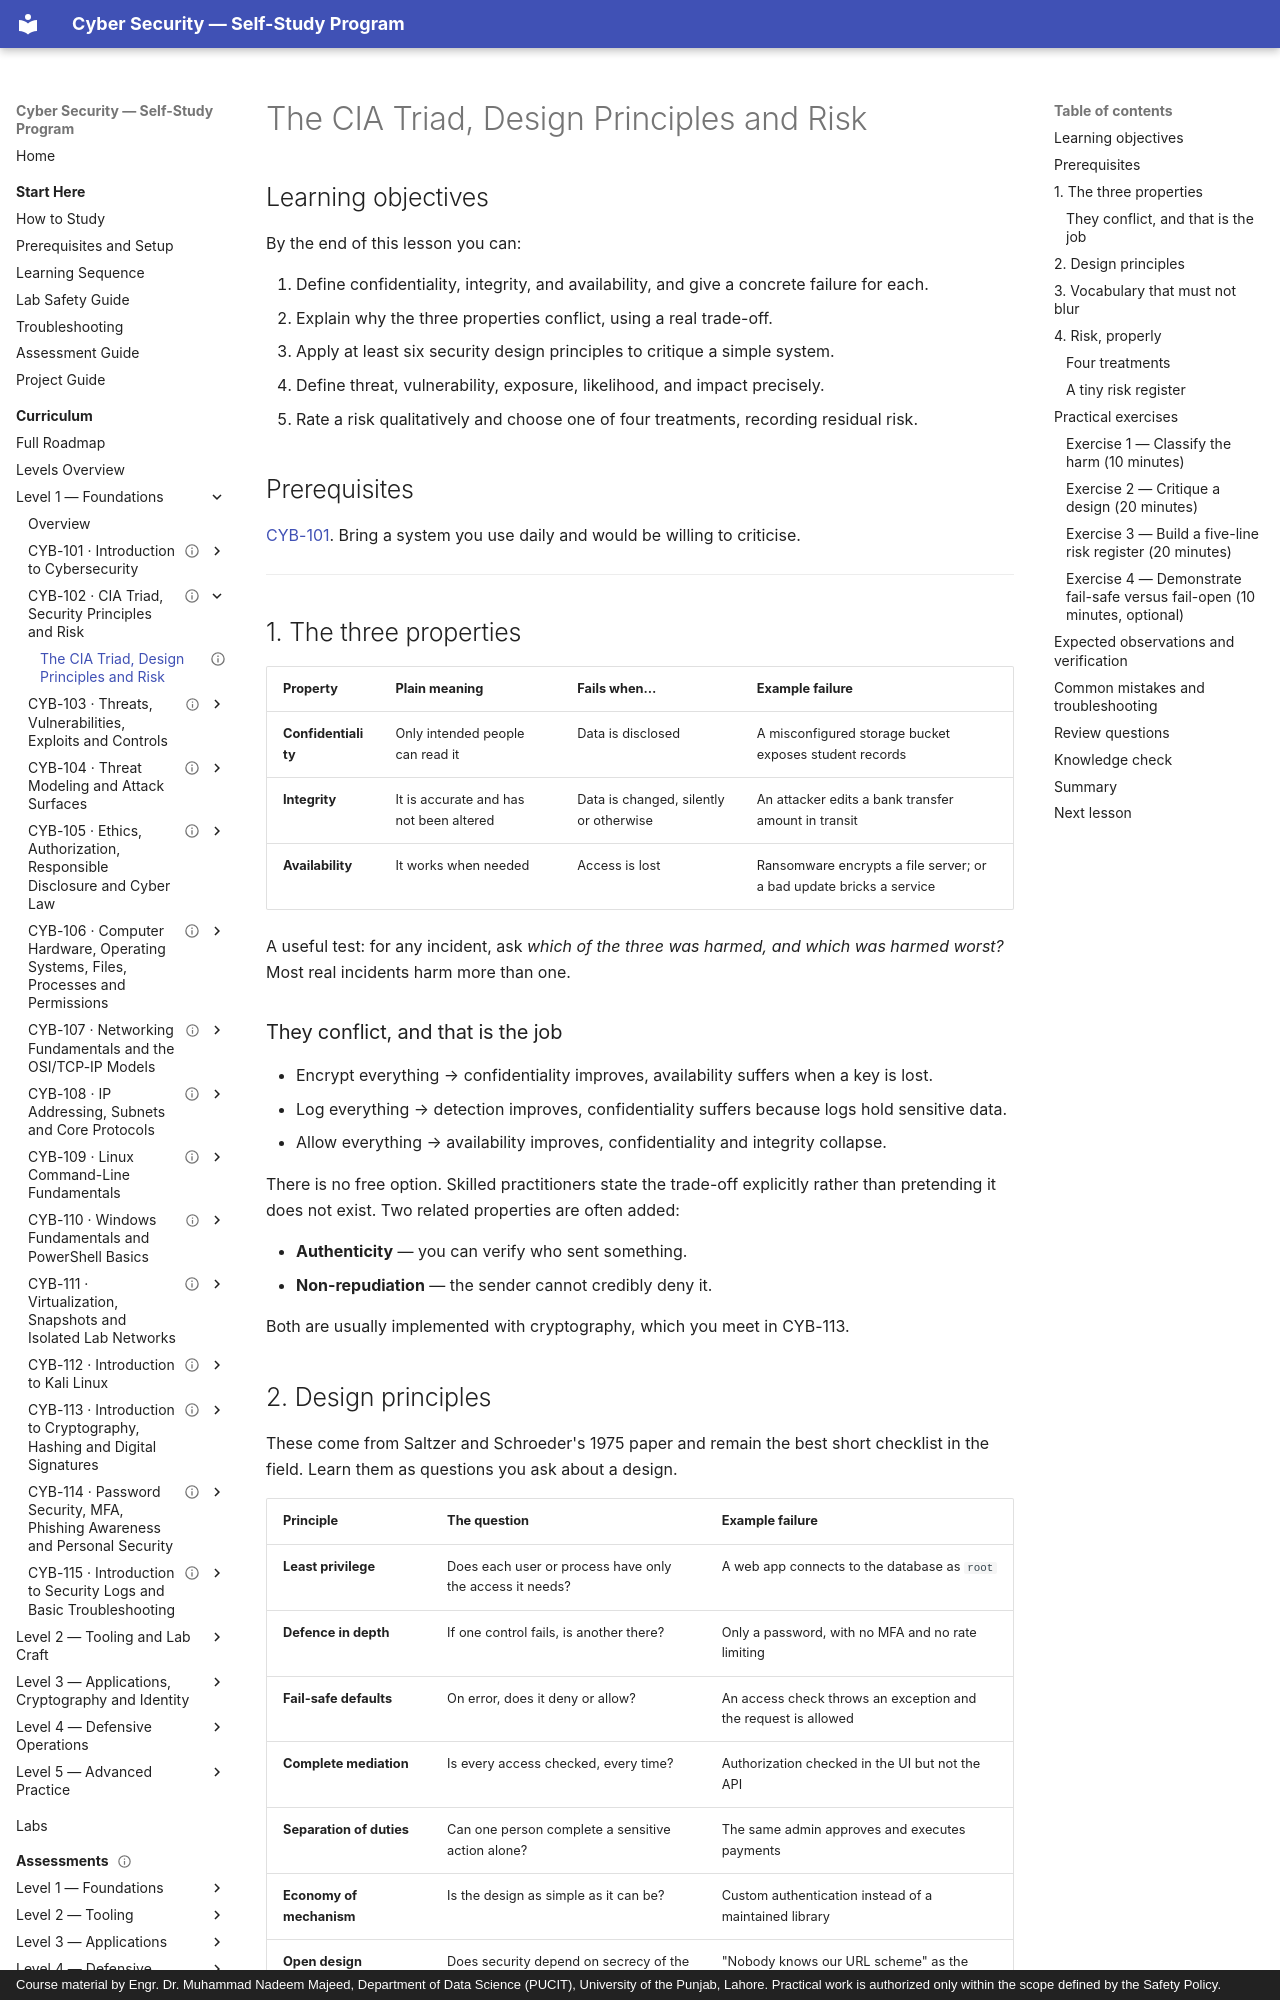

repository: nadeem-majeedch/CyberSecurity · page: levels/level-1-foundations/02-cia-triad-principles-risk/01-cia-principles-risk/index.html · generator: mkdocs · copyright: Course material by Engr. Dr. Muhammad Nadeem Majeed, Department of Data Science (PUCIT), University of the Punjab, Lahore. Practical work is authorized only within the scope defined by the Safety Policy.

---
title: "The CIA Triad, Design Principles and Risk"
description: "Confidentiality, integrity and availability; Saltzer and Schroeder's principles; qualitative risk assessment and treatment."
module_code: CYB-102
level: 1
kind: lesson
prerequisites: [CYB-101]
estimated_minutes: 120
difficulty: beginner
safety: none
lab_ids: []
version: 1.0.0
last_reviewed: 2026-10-28
reviewers: []
status: published
tags: [foundations, risk, principles]
---

# The CIA Triad, Design Principles and Risk

## Learning objectives

By the end of this lesson you can:

1. Define confidentiality, integrity, and availability, and give a concrete failure for each.
2. Explain why the three properties conflict, using a real trade-off.
3. Apply at least six security design principles to critique a simple system.
4. Define threat, vulnerability, exposure, likelihood, and impact precisely.
5. Rate a risk qualitatively and choose one of four treatments, recording residual risk.

## Prerequisites

[CYB-101](../01-introduction-to-cybersecurity/index.md). Bring a system you use daily and would be
willing to criticise.

---

## 1. The three properties

| Property | Plain meaning | Fails when… | Example failure |
| --- | --- | --- | --- |
| **Confidentiality** | Only intended people can read it | Data is disclosed | A misconfigured storage bucket exposes student records |
| **Integrity** | It is accurate and has not been altered | Data is changed, silently or otherwise | An attacker edits a bank transfer amount in transit |
| **Availability** | It works when needed | Access is lost | Ransomware encrypts a file server; or a bad update bricks a service |

A useful test: for any incident, ask *which of the three was harmed, and which was harmed worst?* Most
real incidents harm more than one.

### They conflict, and that is the job

- Encrypt everything → confidentiality improves, availability suffers when a key is lost.
- Log everything → detection improves, confidentiality suffers because logs hold sensitive data.
- Allow everything → availability improves, confidentiality and integrity collapse.

There is no free option. Skilled practitioners state the trade-off explicitly rather than pretending it
does not exist. Two related properties are often added:

- **Authenticity** — you can verify who sent something.
- **Non-repudiation** — the sender cannot credibly deny it.

Both are usually implemented with cryptography, which you meet in CYB-113.
